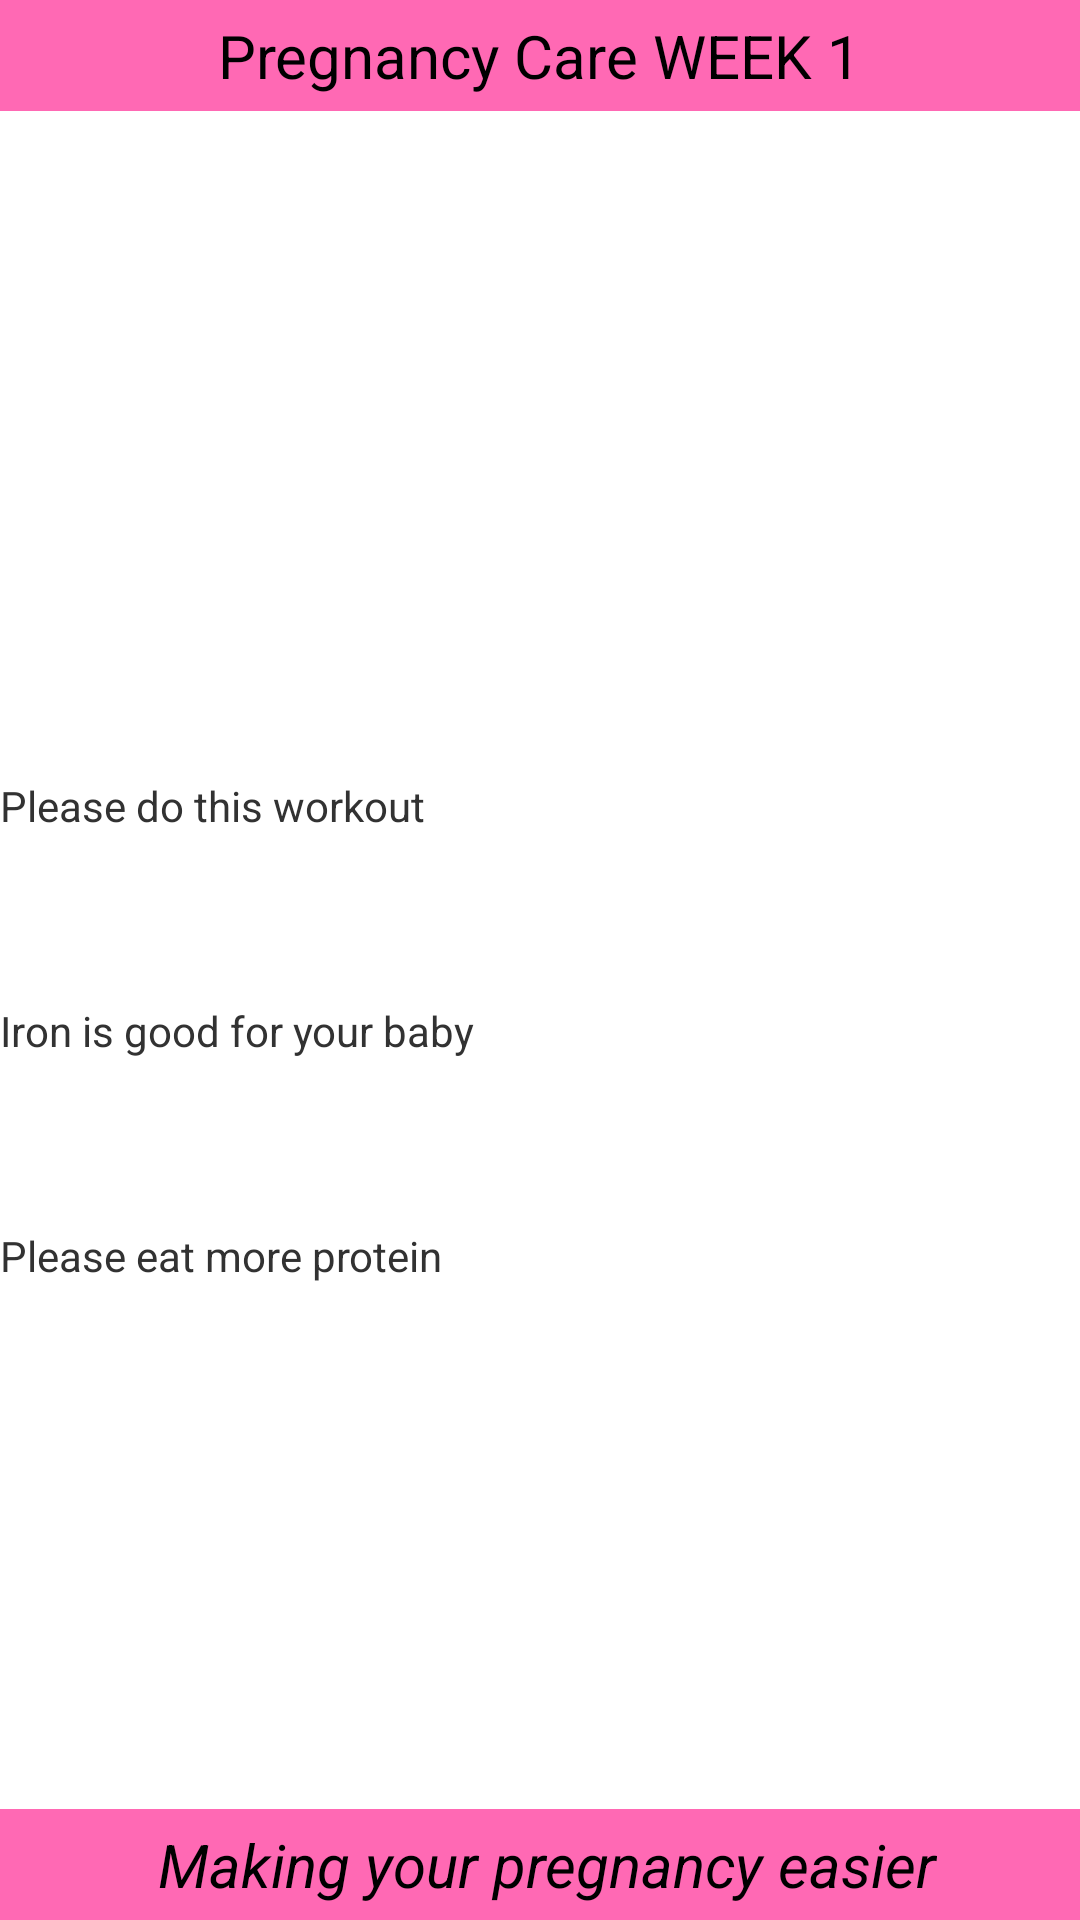

Layout XML and referenced resources for this Android screen:
<!-- AndroidManifest.xml: application theme AppTheme -->
<!-- res/layout/messagescreen2.xml -->
<?xml version="1.0" encoding="utf-8"?>
<RelativeLayout xmlns:android="http://schemas.android.com/apk/res/android"
    android:orientation="vertical" android:layout_width="match_parent"
    android:layout_height="match_parent">

    

    <include layout="@layout/header" />

    

    <include layout="@layout/footer" />

    <RelativeLayout
        android:id="@+id/content"
        android:layout_width="fill_parent"
        android:layout_height="fill_parent"
        android:layout_above="@id/footer"
        android:layout_below="@id/header"
        android:gravity="center">


        <TextView
            android:id="@+id/textViewMessage21"
            android:layout_width="fill_parent"
            android:layout_height="wrap_content"
            android:layout_marginTop="10dp"
            android:text="@string/M4"
            />

        <TextView
            android:id="@+id/textViewMessage22"
            android:layout_width="fill_parent"
            android:layout_height="wrap_content"
            android:layout_marginTop="56dp"
            android:text="@string/M5"
            android:layout_below="@+id/textViewMessage21"
            android:layout_alignParentLeft="true" />

        <TextView
            android:id="@+id/textViewMessage23"
            android:layout_width="fill_parent"
            android:layout_height="wrap_content"
            android:text="@string/M6"
            android:layout_marginTop="56dp"
            android:layout_below="@+id/textViewMessage22"
            android:layout_alignParentLeft="true" />
    </RelativeLayout>

</RelativeLayout>
<!-- res/layout/header.xml (included above) -->
<?xml version="1.0" encoding="utf-8"?>
<RelativeLayout xmlns:android="http://schemas.android.com/apk/res/android"

android:id="@+id/header"
android:layout_width="match_parent"
android:layout_height="wrap_content"
android:layout_alignParentTop="true"
android:background="#FF69B4"
android:gravity="center" >

<TextView
    android:layout_width="wrap_content"
    android:layout_height="wrap_content"
    android:layout_margin="5dp"
    android:text="Pregnancy Care WEEK 1"
    android:textColor="#000"
    android:textSize="20sp" />


</RelativeLayout>
<!-- res/layout/footer.xml (included above) -->
<?xml version="1.0" encoding="utf-8"?>
<RelativeLayout xmlns:android="http://schemas.android.com/apk/res/android"
android:layout_width="match_parent" android:layout_height="match_parent">
<RelativeLayout
    android:id="@+id/footer"
    android:layout_width="match_parent"
    android:layout_height="wrap_content"
    android:layout_alignParentBottom="true"
    android:background="#FF69B4"
    android:gravity="center" >

    <TextView
        android:layout_width="wrap_content"
        android:layout_height="wrap_content"
        android:layout_margin="5dp"
        android:text=" Making your pregnancy easier"
        android:textColor="#000"
        android:textSize="20sp"
        android:textStyle="italic"/>
</RelativeLayout>

</RelativeLayout>
<!-- resources referenced by this layout -->
<resources>
  <string name="M4">Please do this workout</string>
  <string name="M5">Iron is good for your baby</string>
  <string name="M6">Please eat more protein</string>
  <style name="AppTheme" parent="AppBaseTheme">
          
      </style>
  <style name="AppBaseTheme" parent="android:Theme.Light">
          
      </style>
</resources>
